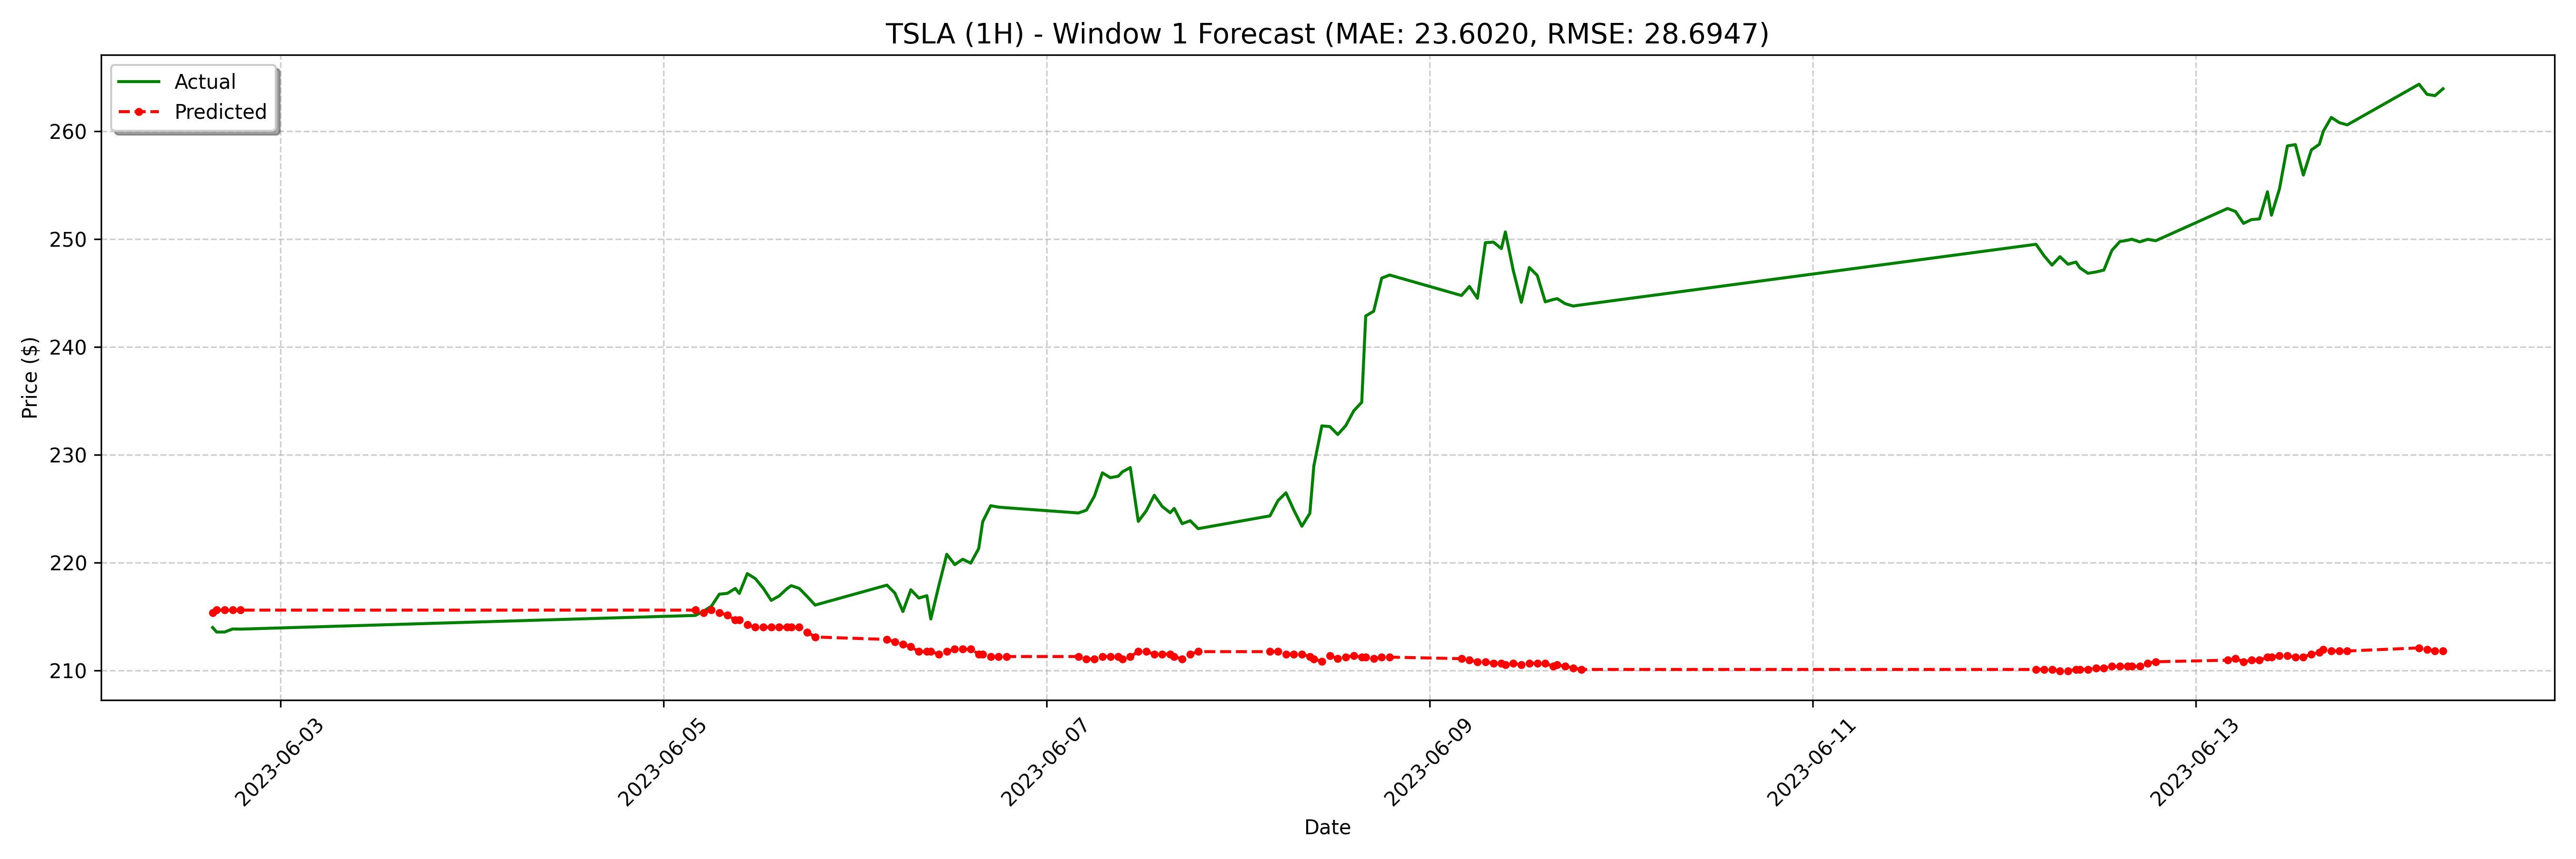

The file beside this chart, header and first rows:
date, actual, forecast
2023-06-02 15:30:00-04:00, 214, 215.4
2023-06-02 16:00:00-04:00, 213.6, 215.6
2023-06-02 17:00:00-04:00, 213.6, 215.6
2023-06-02 18:00:00-04:00, 213.8, 215.6
2023-06-02 19:00:00-04:00, 213.8, 215.6
2023-06-05 04:00:00-04:00, 215.1, 215.6
2023-06-05 05:00:00-04:00, 215.5, 215.4
2023-06-05 06:00:00-04:00, 215.9, 215.6
2023-06-05 07:00:00-04:00, 217.1, 215.4
2023-06-05 08:00:00-04:00, 217.1, 215.1
2023-06-05 09:00:00-04:00, 217.6, 214.7
2023-06-05 09:30:00-04:00, 217.1, 214.7
2023-06-05 10:30:00-04:00, 219, 214.2
2023-06-05 11:30:00-04:00, 218.5, 214
2023-06-05 12:30:00-04:00, 217.6, 214
2023-06-05 13:30:00-04:00, 216.5, 214
2023-06-05 14:30:00-04:00, 216.9, 214
2023-06-05 15:30:00-04:00, 217.6, 214
2023-06-05 16:00:00-04:00, 217.8, 214
2023-06-05 17:00:00-04:00, 217.6, 214
2023-06-05 18:00:00-04:00, 216.8, 213.5
2023-06-05 19:00:00-04:00, 216.1, 213.1
2023-06-06 04:00:00-04:00, 217.9, 212.9
2023-06-06 05:00:00-04:00, 217.2, 212.6
2023-06-06 06:00:00-04:00, 215.4, 212.4
2023-06-06 07:00:00-04:00, 217.5, 212.2
2023-06-06 08:00:00-04:00, 216.7, 211.7
2023-06-06 09:00:00-04:00, 216.9, 211.7
2023-06-06 09:30:00-04:00, 214.8, 211.7
2023-06-06 10:30:00-04:00, 217.8, 211.5
2023-06-06 11:30:00-04:00, 220.8, 211.7
2023-06-06 12:30:00-04:00, 219.8, 212
2023-06-06 13:30:00-04:00, 220.3, 212
2023-06-06 14:30:00-04:00, 219.9, 212
2023-06-06 15:30:00-04:00, 221.3, 211.5
2023-06-06 16:00:00-04:00, 223.8, 211.5
2023-06-06 17:00:00-04:00, 225.3, 211.3
2023-06-06 18:00:00-04:00, 225.1, 211.3
2023-06-06 19:00:00-04:00, 225.1, 211.3
2023-06-07 04:00:00-04:00, 224.6, 211.3
2023-06-07 05:00:00-04:00, 224.8, 211.1
2023-06-07 06:00:00-04:00, 226.2, 211.1
2023-06-07 07:00:00-04:00, 228.3, 211.3
2023-06-07 08:00:00-04:00, 227.9, 211.3
2023-06-07 09:00:00-04:00, 228.0, 211.3
2023-06-07 09:30:00-04:00, 228.4, 211.1
2023-06-07 10:30:00-04:00, 228.8, 211.3
2023-06-07 11:30:00-04:00, 223.8, 211.7
2023-06-07 12:30:00-04:00, 224.8, 211.7
2023-06-07 13:30:00-04:00, 226.2, 211.5
2023-06-07 14:30:00-04:00, 225.2, 211.5
2023-06-07 15:30:00-04:00, 224.6, 211.5
2023-06-07 16:00:00-04:00, 225, 211.3
2023-06-07 17:00:00-04:00, 223.6, 211.1
2023-06-07 18:00:00-04:00, 223.9, 211.5
2023-06-07 19:00:00-04:00, 223.1, 211.7
2023-06-08 04:00:00-04:00, 224.3, 211.7
2023-06-08 05:00:00-04:00, 225.7, 211.7
2023-06-08 06:00:00-04:00, 226.5, 211.5
2023-06-08 07:00:00-04:00, 224.8, 211.5
... 68 more rows
